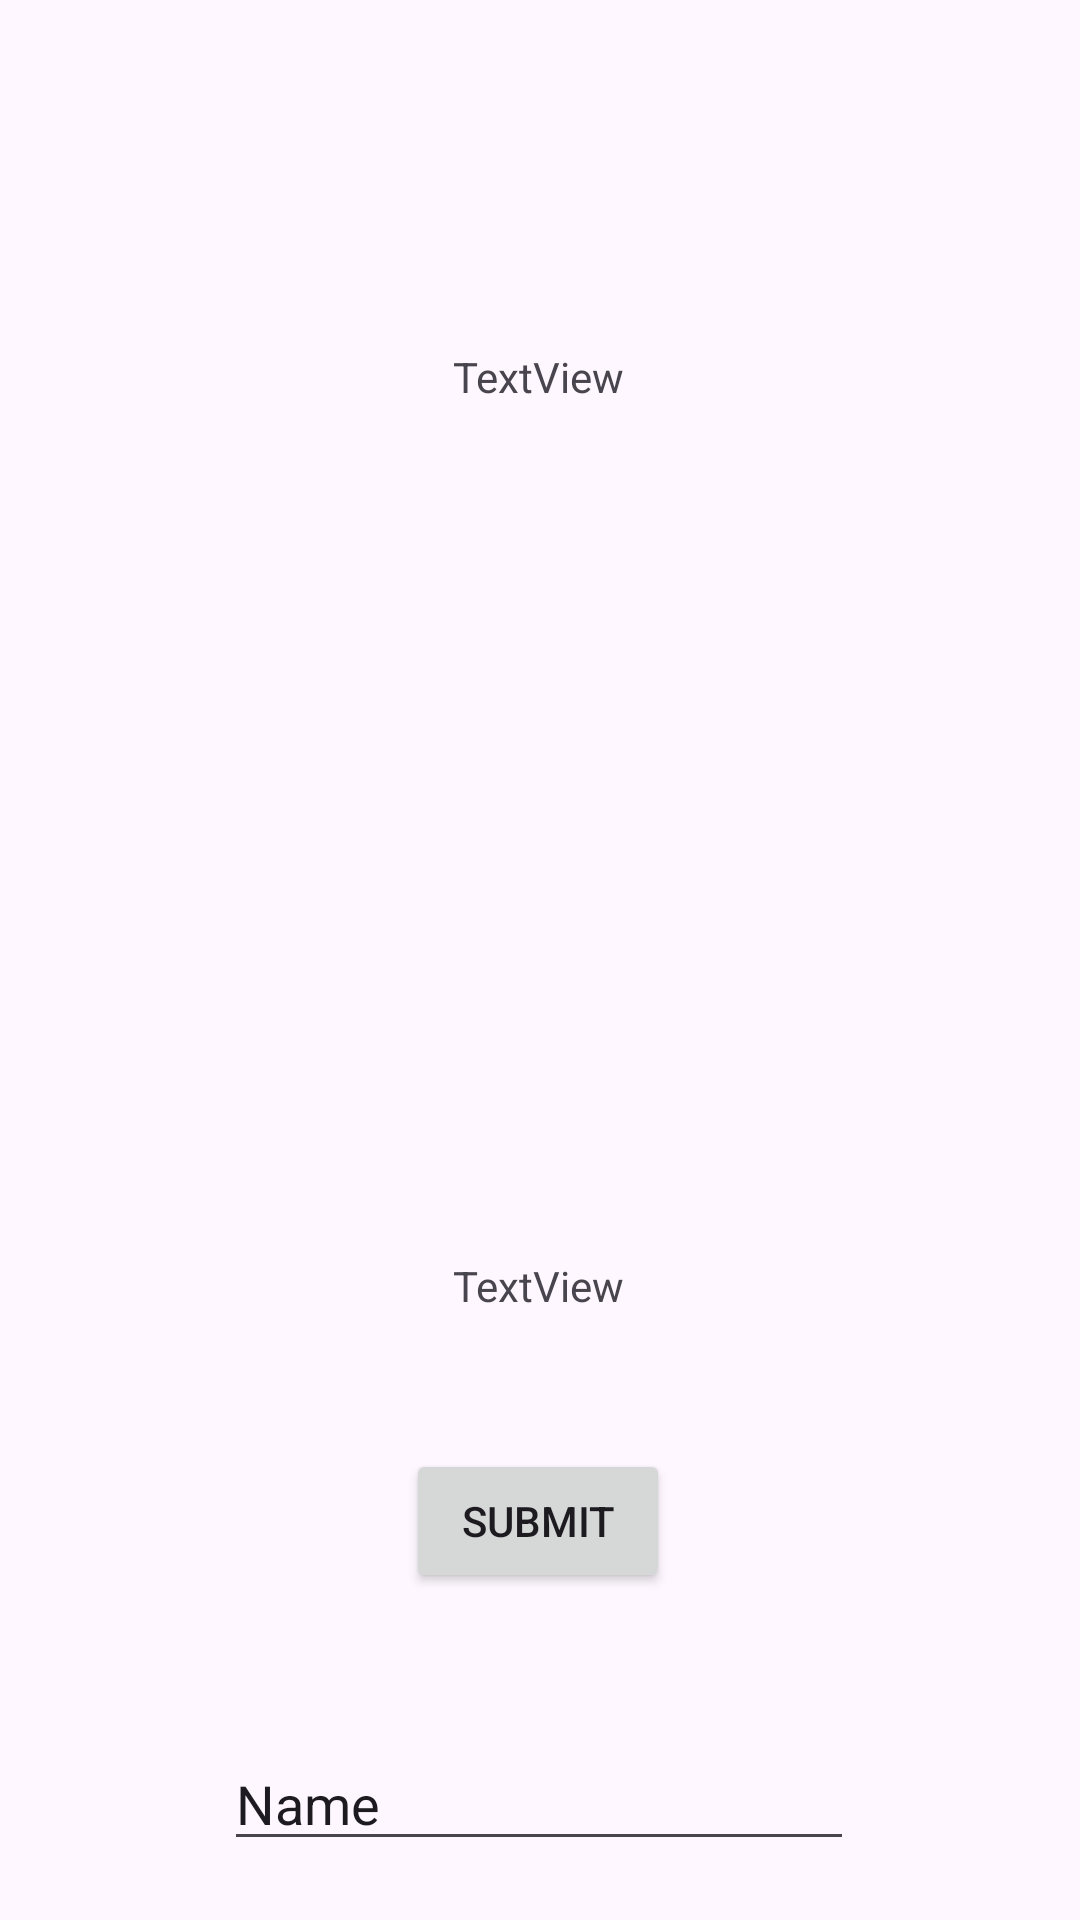

This screen was rendered from an Android layout file. Write that file and the resources it references.
<!-- AndroidManifest.xml: application theme Theme.SPSApps -->
<!-- res/layout/activity_second.xml -->
<?xml version="1.0" encoding="utf-8"?>
<androidx.constraintlayout.widget.ConstraintLayout xmlns:android="http://schemas.android.com/apk/res/android"
    xmlns:app="http://schemas.android.com/apk/res-auto"
    xmlns:tools="http://schemas.android.com/tools"
    android:id="@+id/main"
    android:layout_width="match_parent"
    android:layout_height="match_parent"
    tools:context=".Home.pertemuan_2.SecondActivity">

    <EditText
        android:id="@+id/inputNama"
        android:layout_width="wrap_content"
        android:layout_height="wrap_content"
        android:layout_marginTop="444dp"
        android:ems="10"
        android:inputType="text"
        android:text="Name"
        app:layout_constraintEnd_toEndOf="parent"
        app:layout_constraintHorizontal_bias="0.497"
        app:layout_constraintStart_toStartOf="parent"
        app:layout_constraintTop_toBottomOf="@+id/textView2" />

    <Button
        android:id="@+id/btnSubmit"
        android:layout_width="wrap_content"
        android:layout_height="wrap_content"
        android:layout_marginTop="348dp"
        android:text="Submit"
        app:layout_constraintEnd_toEndOf="parent"
        app:layout_constraintHorizontal_bias="0.498"
        app:layout_constraintStart_toStartOf="parent"
        app:layout_constraintTop_toBottomOf="@+id/textView2" />

    <TextView
        android:id="@+id/textNama"
        android:layout_width="wrap_content"
        android:layout_height="wrap_content"
        android:layout_marginTop="284dp"
        android:text="TextView"
        app:layout_constraintEnd_toEndOf="parent"
        app:layout_constraintHorizontal_bias="0.498"
        app:layout_constraintStart_toStartOf="parent"
        app:layout_constraintTop_toBottomOf="@+id/textView2" />

    <TextView
        android:id="@+id/textView2"
        android:layout_width="wrap_content"
        android:layout_height="wrap_content"
        android:layout_marginTop="116dp"
        android:text="TextView"
        app:layout_constraintEnd_toEndOf="parent"
        app:layout_constraintHorizontal_bias="0.498"
        app:layout_constraintStart_toStartOf="parent"
        app:layout_constraintTop_toTopOf="parent" />
</androidx.constraintlayout.widget.ConstraintLayout>
<!-- resources referenced by this layout -->
<resources>
  <style name="Theme.SPSApps" parent="Base.Theme.SPSApps" />
  <style name="Base.Theme.SPSApps" parent="Theme.Material3.DayNight.NoActionBar">
          
          
      </style>
</resources>
